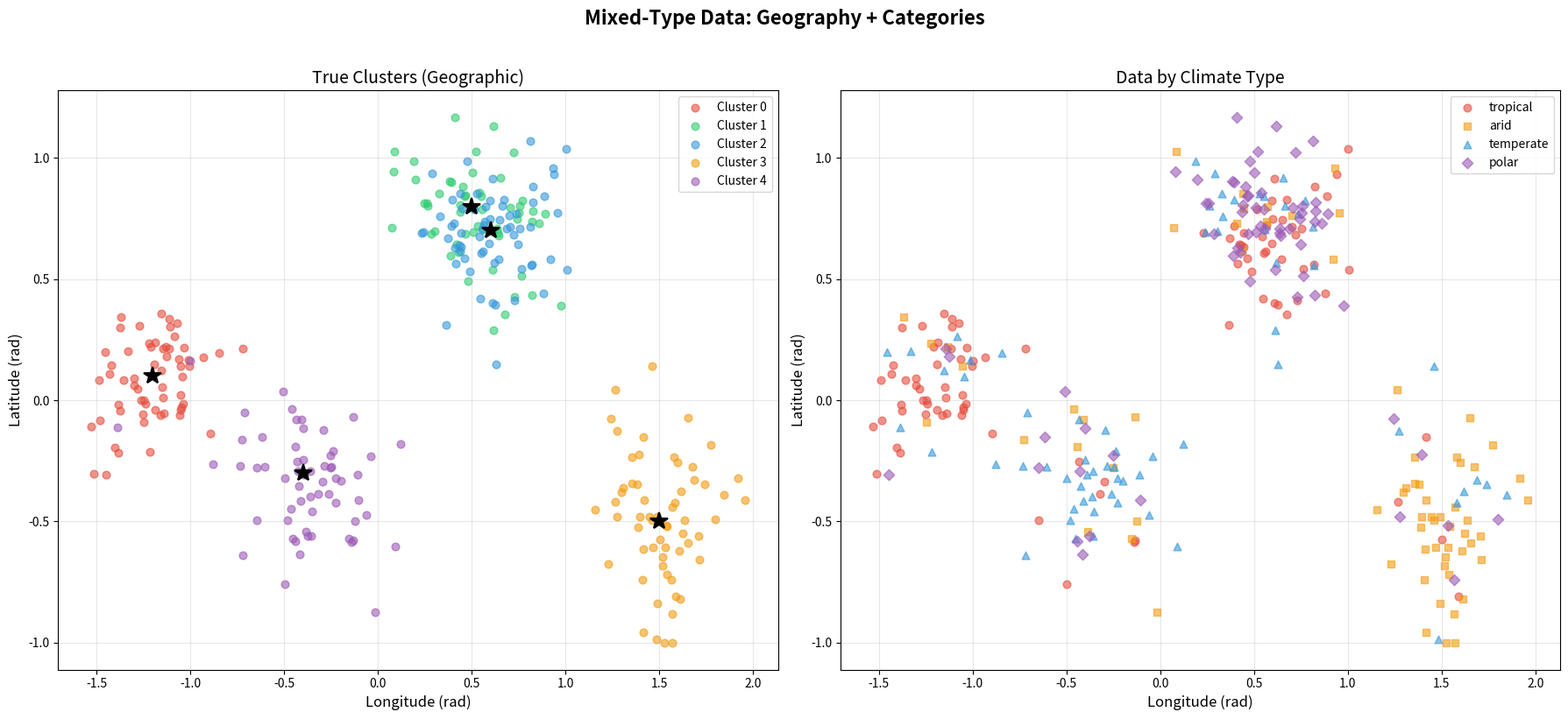
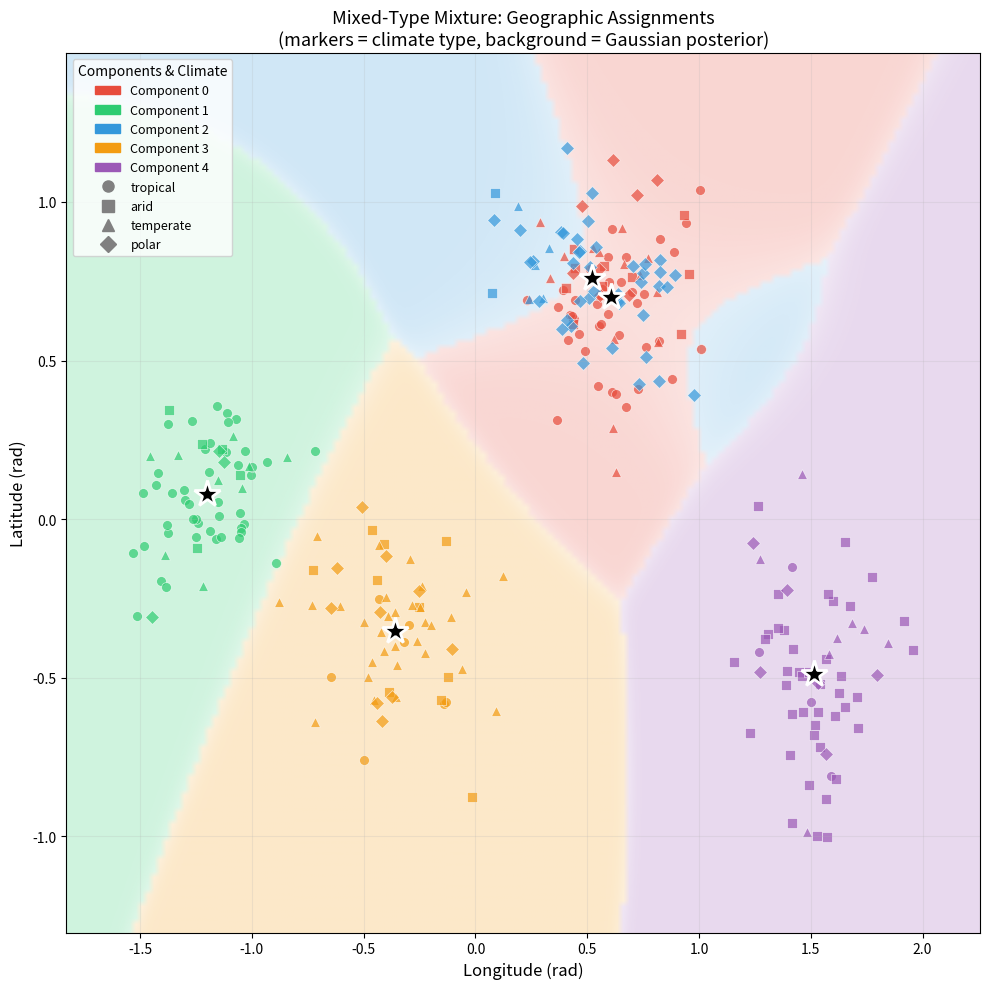
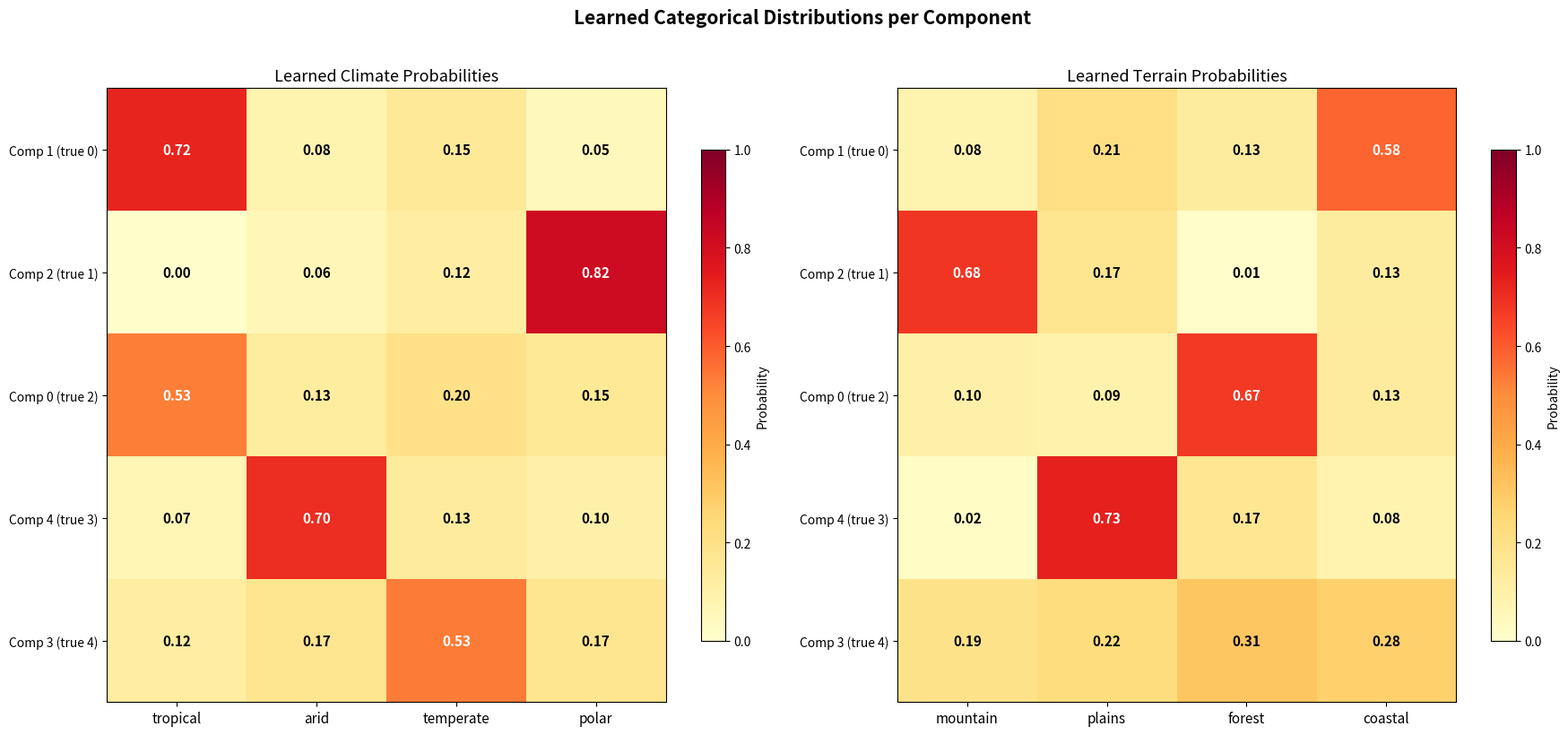
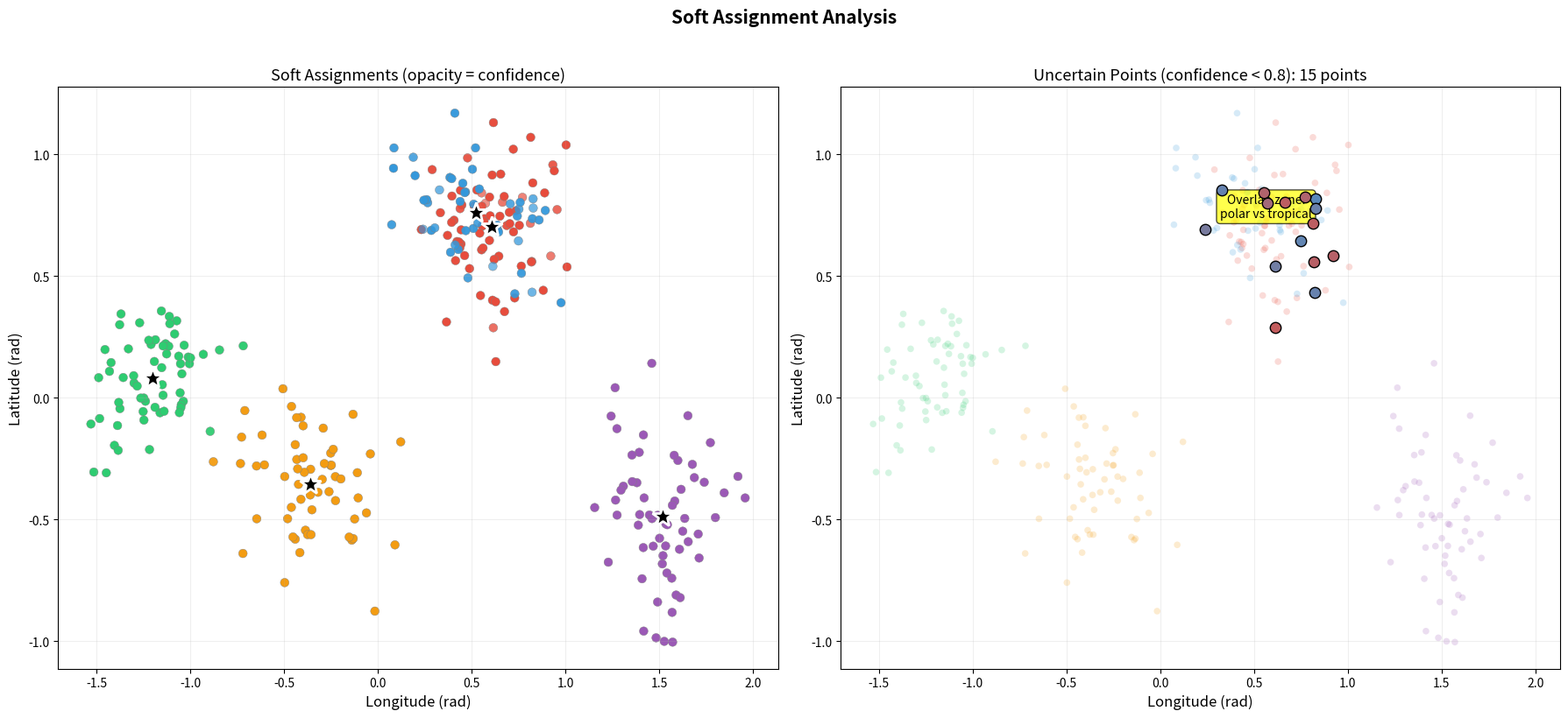
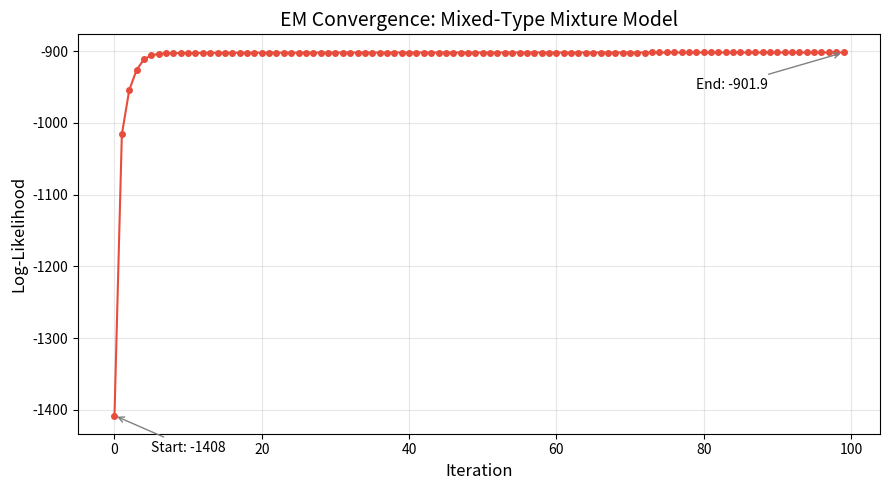
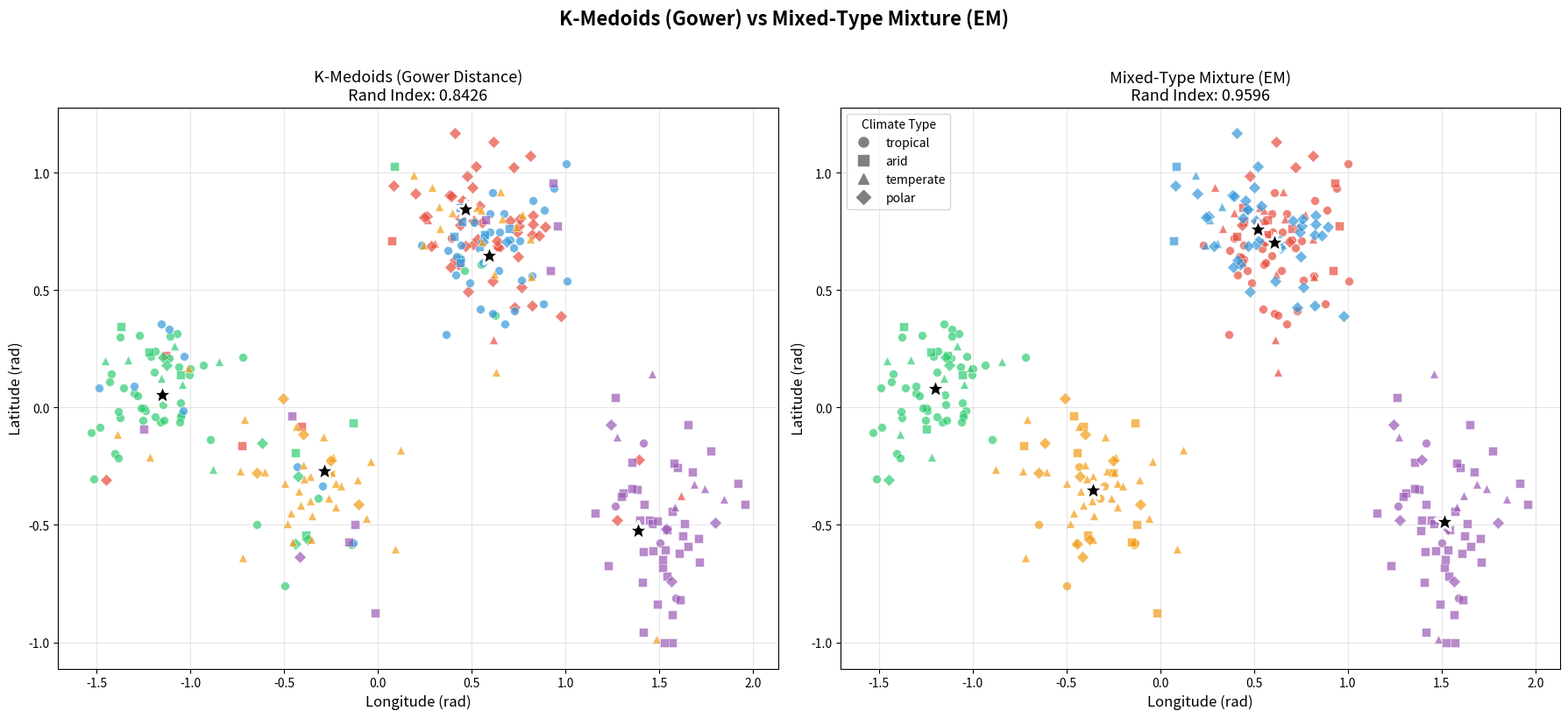
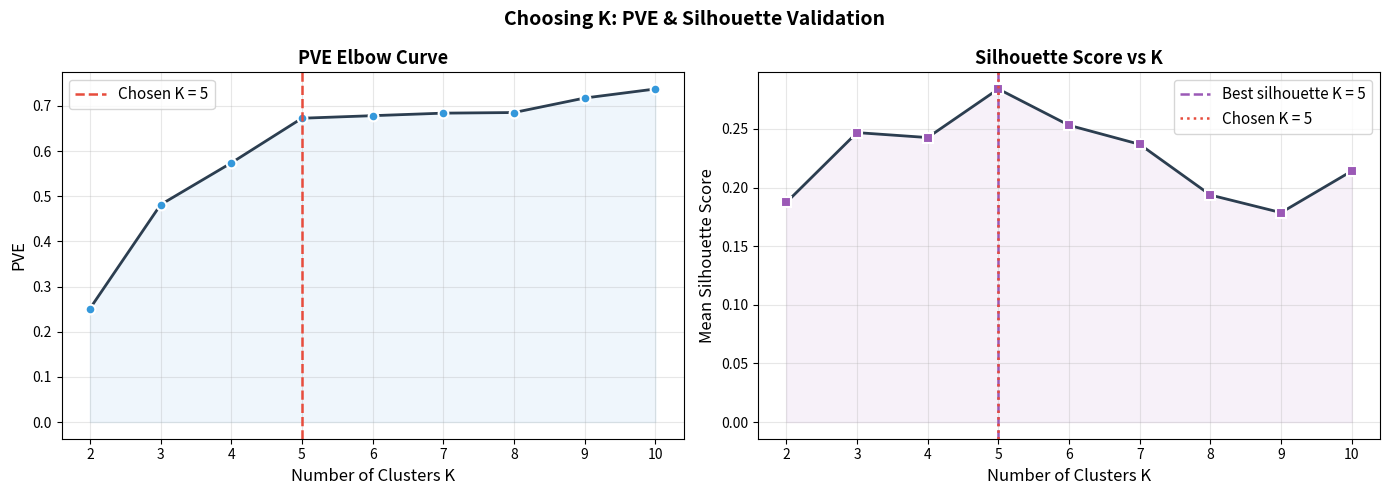

The script that saved these images, in order:
import numpy as np
import matplotlib.pyplot as plt
import matplotlib.colors as mcolors
import matplotlib.patches as mpatches
from matplotlib.lines import Line2D

np.random.seed(42)

# Color palette (consistent across series)
COLORS = ['#e74c3c', '#2ecc71', '#3498db', '#f39c12', '#9b59b6']

# Category definitions
CLIMATES = ['tropical', 'arid', 'temperate', 'polar']
TERRAINS = ['mountain', 'plains', 'forest', 'coastal']
N_CLIMATES = len(CLIMATES)
N_TERRAINS = len(TERRAINS)

# Marker styles for climate types
CLIMATE_MARKERS = ['o', 's', '^', 'D']  # circle, square, triangle, diamond

print("Setup complete!")
print(f"Climate categories: {CLIMATES}")
print(f"Terrain categories: {TERRAINS}")

def generate_mixed_data(seed=42):
    """
    Generate mixed-type data: continuous (lat, lon) + categorical (climate, terrain).
    Returns continuous features, categorical codes, true labels, and true parameters.
    """
    rng = np.random.default_rng(seed)
    
    # Cluster configurations
    # Each cluster: geographic center, spread, dominant climate probs, dominant terrain probs, n_points
    clusters = [
        {  # Cluster 0: Tropical coastal region (equatorial)
            'center': np.array([0.1, -1.2]),
            'cov': np.array([[0.04, 0.005], [0.005, 0.05]]),
            'climate_probs': [0.75, 0.10, 0.10, 0.05],  # mostly tropical
            'terrain_probs': [0.10, 0.10, 0.15, 0.65],   # mostly coastal
            'n': 60
        },
        {  # Cluster 1: Polar mountain region — CLOSE to cluster 2 geographically!
            'center': np.array([0.8, 0.5]),
            'cov': np.array([[0.03, -0.005], [-0.005, 0.04]]),
            'climate_probs': [0.05, 0.05, 0.15, 0.75],  # mostly polar
            'terrain_probs': [0.70, 0.10, 0.10, 0.10],   # mostly mountain
            'n': 55
        },
        {  # Cluster 2: Tropical forest region — CLOSE to cluster 1 geographically!
            'center': np.array([0.7, 0.6]),
            'cov': np.array([[0.03, 0.008], [0.008, 0.035]]),
            'climate_probs': [0.70, 0.10, 0.15, 0.05],  # mostly tropical
            'terrain_probs': [0.05, 0.10, 0.70, 0.15],   # mostly forest
            'n': 65
        },
        {  # Cluster 3: Arid plains region
            'center': np.array([-0.5, 1.5]),
            'cov': np.array([[0.06, 0.01], [0.01, 0.04]]),
            'climate_probs': [0.10, 0.70, 0.15, 0.05],  # mostly arid
            'terrain_probs': [0.05, 0.70, 0.15, 0.10],   # mostly plains
            'n': 60
        },
        {  # Cluster 4: Temperate mixed region
            'center': np.array([-0.3, -0.4]),
            'cov': np.array([[0.05, -0.01], [-0.01, 0.06]]),
            'climate_probs': [0.10, 0.10, 0.65, 0.15],  # mostly temperate
            'terrain_probs': [0.20, 0.20, 0.35, 0.25],   # mixed terrain
            'n': 60
        }
    ]
    
    all_continuous = []
    all_climate = []
    all_terrain = []
    all_labels = []
    
    true_params = []
    
    for i, cfg in enumerate(clusters):
        n = cfg['n']
        # Generate continuous features (lat, lon in radians)
        pts = rng.multivariate_normal(cfg['center'], cfg['cov'], size=n)
        all_continuous.append(pts)
        
        # Generate categorical features from multinomial
        climate_codes = rng.choice(N_CLIMATES, size=n, p=cfg['climate_probs'])
        terrain_codes = rng.choice(N_TERRAINS, size=n, p=cfg['terrain_probs'])
        all_climate.append(climate_codes)
        all_terrain.append(terrain_codes)
        
        all_labels.append(np.full(n, i))
        true_params.append(cfg)
    
    X_cont = np.vstack(all_continuous)
    climate = np.concatenate(all_climate)
    terrain = np.concatenate(all_terrain)
    labels = np.concatenate(all_labels).astype(int)
    
    # Shuffle
    perm = rng.permutation(len(X_cont))
    X_cont = X_cont[perm]
    climate = climate[perm]
    terrain = terrain[perm]
    labels = labels[perm]
    
    return X_cont, climate, terrain, labels, true_params


X_cont, climate, terrain, true_labels, true_params = generate_mixed_data()
N = len(X_cont)
K = 5

print(f"Generated {N} points in {K} clusters")
print(f"Cluster sizes: {[np.sum(true_labels == i) for i in range(K)]}")
print(f"Lat range: [{X_cont[:,0].min():.3f}, {X_cont[:,0].max():.3f}] rad")
print(f"Lon range: [{X_cont[:,1].min():.3f}, {X_cont[:,1].max():.3f}] rad")
print(f"\nClimate distribution: {dict(zip(CLIMATES, [np.sum(climate==i) for i in range(N_CLIMATES)]))}")
print(f"Terrain distribution: {dict(zip(TERRAINS, [np.sum(terrain==i) for i in range(N_TERRAINS)]))}")

# Note: Clusters 1 and 2 are geographically overlapping!
print(f"\n--- Key overlap ---")
print(f"Cluster 1 center: {true_params[1]['center']} (polar/mountain)")
print(f"Cluster 2 center: {true_params[2]['center']} (tropical/forest)")
print(f"Distance between centers: {np.linalg.norm(true_params[1]['center'] - true_params[2]['center']):.3f} rad")

# Visualize the true data
fig, axes = plt.subplots(1, 2, figsize=(18, 8))

# Left: colored by true cluster
ax = axes[0]
for k in range(K):
    mask = true_labels == k
    ax.scatter(X_cont[mask, 1], X_cont[mask, 0], c=COLORS[k], 
               alpha=0.6, s=40, label=f'Cluster {k}')
    ax.plot(true_params[k]['center'][1], true_params[k]['center'][0], 
            'k*', markersize=15, markeredgewidth=1.5)
ax.set_xlabel('Longitude (rad)', fontsize=12)
ax.set_ylabel('Latitude (rad)', fontsize=12)
ax.set_title('True Clusters (Geographic)', fontsize=14)
ax.legend(fontsize=10)
ax.grid(True, alpha=0.3)

# Right: colored by climate, shaped by terrain
ax = axes[1]
climate_colors = ['#e74c3c', '#f39c12', '#3498db', '#9b59b6']
for c_idx in range(N_CLIMATES):
    mask = climate == c_idx
    ax.scatter(X_cont[mask, 1], X_cont[mask, 0], c=climate_colors[c_idx],
               marker=CLIMATE_MARKERS[c_idx], alpha=0.6, s=40,
               label=CLIMATES[c_idx])
ax.set_xlabel('Longitude (rad)', fontsize=12)
ax.set_ylabel('Latitude (rad)', fontsize=12)
ax.set_title('Data by Climate Type', fontsize=14)
ax.legend(fontsize=10)
ax.grid(True, alpha=0.3)

plt.suptitle('Mixed-Type Data: Geography + Categories', fontsize=16, fontweight='bold', y=1.02)
plt.tight_layout()
plt.show()

print("\nNotice: the overlapping region (lon~0.5, lat~0.8) contains BOTH polar/mountain")
print("and tropical/forest stations. Geography alone can't separate them!")

def log_gaussian_pdf(X, mu, cov, reg=1e-6):
    """
    Compute log N(x | mu, cov) for each row of X using Cholesky decomposition.
    
    Parameters:
        X: (N, D) data points
        mu: (D,) mean
        cov: (D, D) covariance matrix
        reg: regularization added to diagonal
    
    Returns:
        log_probs: (N,) log-densities
    """
    D = X.shape[1]
    # Regularize
    cov_reg = cov + reg * np.eye(D)
    
    # Cholesky: cov = L @ L.T
    L = np.linalg.cholesky(cov_reg)
    
    # Solve L @ z = (X - mu).T => z = L^{-1} (X - mu).T
    diff = X - mu  # (N, D)
    z = np.linalg.solve(L, diff.T)  # (D, N)
    
    # Mahalanobis: ||z||^2 for each point
    mahal = np.sum(z**2, axis=0)  # (N,)
    
    # Log determinant: 2 * sum(log(diag(L)))
    log_det = 2.0 * np.sum(np.log(np.diag(L)))
    
    # Log probability
    log_probs = -0.5 * (D * np.log(2 * np.pi) + log_det + mahal)
    
    return log_probs


# Quick test
test_X = np.array([[0.0, 0.0], [1.0, 1.0]])
test_mu = np.array([0.0, 0.0])
test_cov = np.eye(2)
print("Log-Gaussian PDF test:")
print(f"  log N([0,0] | [0,0], I) = {log_gaussian_pdf(test_X[:1], test_mu, test_cov)[0]:.4f}")
print(f"  Expected: {-0.5 * 2 * np.log(2*np.pi):.4f}")
print("  Match!") if np.isclose(log_gaussian_pdf(test_X[:1], test_mu, test_cov)[0], 
                                 -0.5 * 2 * np.log(2*np.pi)) else print("  Mismatch!")

def mixed_em(X_cont, cat_features, n_categories, K=5, max_iter=100, tol=1e-6, 
             alpha=0.01, reg=1e-6, seed=123):
    """
    EM algorithm for a mixture of Gaussians (continuous) + Multinomials (categorical).
    
    Parameters:
        X_cont: (N, D) continuous features
        cat_features: list of F arrays, each (N,) with integer codes
        n_categories: list of F ints, number of categories per feature
        K: number of mixture components
        max_iter: maximum EM iterations
        tol: convergence tolerance on log-likelihood
        alpha: Laplace smoothing for categorical probabilities
        reg: covariance regularization
        seed: random seed for initialization
    
    Returns:
        Dictionary with learned parameters and diagnostics.
    """
    rng = np.random.default_rng(seed)
    N, D = X_cont.shape
    F = len(cat_features)  # number of categorical features
    
    # --- Initialization ---
    # Random initialization: pick K random data points as initial means
    init_idx = rng.choice(N, size=K, replace=False)
    
    # Gaussian params
    means = X_cont[init_idx].copy()  # (K, D)
    covs = np.array([np.cov(X_cont.T) * 0.5 for _ in range(K)])  # (K, D, D)
    
    # Categorical params: initialize from data + noise
    cat_probs = []  # list of F arrays, each (K, V_f)
    for f in range(F):
        V_f = n_categories[f]
        # Start with uniform + small random perturbation
        phi_f = np.ones((K, V_f)) / V_f + rng.uniform(0, 0.1, size=(K, V_f))
        phi_f /= phi_f.sum(axis=1, keepdims=True)  # normalize rows
        cat_probs.append(phi_f)
    
    # Mixing weights
    pi = np.ones(K) / K
    
    log_likelihoods = []
    
    print(f"Starting EM with K={K}, N={N}, D={D}, F={F} categorical features")
    print(f"Categories per feature: {n_categories}")
    print(f"Laplace smoothing alpha={alpha}, covariance reg={reg}")
    print("-" * 60)
    
    for iteration in range(max_iter):
        # ===================== E-STEP =====================
        # Compute log responsibilities: log r_nk (unnormalized)
        log_resp = np.zeros((N, K))
        
        for k in range(K):
            # Gaussian log-likelihood
            log_gauss = log_gaussian_pdf(X_cont, means[k], covs[k], reg=reg)  # (N,)
            
            # Categorical log-likelihood
            log_cat = np.zeros(N)
            for f in range(F):
                # phi_{k,f,c_{nf}} for each point
                log_cat += np.log(cat_probs[f][k, cat_features[f]] + 1e-300)
            
            log_resp[:, k] = np.log(pi[k] + 1e-300) + log_gauss + log_cat
        
        # Log-sum-exp for normalization and log-likelihood
        log_resp_max = np.max(log_resp, axis=1, keepdims=True)  # (N, 1)
        log_sum = log_resp_max.squeeze() + np.log(
            np.sum(np.exp(log_resp - log_resp_max), axis=1)
        )  # (N,)
        
        # Log-likelihood
        ll = np.sum(log_sum)
        log_likelihoods.append(ll)
        
        # Normalize responsibilities
        resp = np.exp(log_resp - log_sum[:, np.newaxis])  # (N, K)
        
        # Check convergence
        if iteration > 0:
            delta = ll - log_likelihoods[-2]
            if iteration % 10 == 0 or iteration < 5:
                print(f"  Iter {iteration:3d}: log-likelihood = {ll:12.2f}  (delta = {delta:+.6f})")
            if abs(delta) < tol:
                print(f"  Converged at iteration {iteration} (delta = {delta:.2e})")
                break
        else:
            print(f"  Iter {iteration:3d}: log-likelihood = {ll:12.2f}")
        
        # ===================== M-STEP =====================
        # Effective counts
        N_k = resp.sum(axis=0)  # (K,)
        
        # Mixing weights
        pi = N_k / N
        
        for k in range(K):
            r_k = resp[:, k]  # (N,)
            
            # --- Update Gaussian parameters ---
            # Mean
            means[k] = np.sum(r_k[:, np.newaxis] * X_cont, axis=0) / N_k[k]
            
            # Covariance
            diff = X_cont - means[k]  # (N, D)
            covs[k] = (diff.T @ (diff * r_k[:, np.newaxis])) / N_k[k]
            # Add regularization
            covs[k] += reg * np.eye(D)
            
            # --- Update categorical parameters ---
            for f_idx in range(F):
                V_f = n_categories[f_idx]
                for v in range(V_f):
                    mask_v = (cat_features[f_idx] == v)  # (N,) bool
                    cat_probs[f_idx][k, v] = (np.sum(r_k[mask_v]) + alpha) / (N_k[k] + alpha * V_f)
    
    # Final assignments
    assignments = np.argmax(resp, axis=1)
    
    print("-" * 60)
    print(f"Final log-likelihood: {log_likelihoods[-1]:.2f}")
    print(f"Cluster sizes: {[np.sum(assignments == k) for k in range(K)]}")
    print(f"Mixing weights: {np.round(pi, 3)}")
    
    return {
        'means': means,
        'covs': covs,
        'cat_probs': cat_probs,
        'pi': pi,
        'resp': resp,
        'assignments': assignments,
        'log_likelihoods': log_likelihoods
    }


# Run EM
cat_features_list = [climate, terrain]
n_cat_list = [N_CLIMATES, N_TERRAINS]

result = mixed_em(X_cont, cat_features_list, n_cat_list, K=5, max_iter=100, seed=123)

fig, ax = plt.subplots(1, 1, figsize=(10, 10))

resp = result['resp']
assignments = result['assignments']
means = result['means']

# Background shading: posterior probability on a grid
x_range = X_cont[:, 1].min() - 0.3, X_cont[:, 1].max() + 0.3
y_range = X_cont[:, 0].min() - 0.3, X_cont[:, 0].max() + 0.3
gx = np.linspace(x_range[0], x_range[1], 150)
gy = np.linspace(y_range[0], y_range[1], 150)
GX, GY = np.meshgrid(gx, gy)
grid_pts = np.column_stack([GY.ravel(), GX.ravel()])  # (lat, lon)

# Compute Gaussian-only posterior on grid (no categorical info for grid)
log_resp_grid = np.zeros((len(grid_pts), K))
for k in range(K):
    log_resp_grid[:, k] = np.log(result['pi'][k] + 1e-300) + \
                           log_gaussian_pdf(grid_pts, means[k], result['covs'][k])
log_max_g = np.max(log_resp_grid, axis=1, keepdims=True)
resp_grid = np.exp(log_resp_grid - log_max_g)
resp_grid /= resp_grid.sum(axis=1, keepdims=True)
grid_assignments = np.argmax(resp_grid, axis=1)

# Color the background
rgba_grid = np.zeros((len(grid_pts), 4))
for k in range(K):
    c = mcolors.to_rgba(COLORS[k])
    mask = grid_assignments == k
    confidence = resp_grid[mask, k]
    for ch in range(3):
        rgba_grid[mask, ch] = c[ch]
    rgba_grid[mask, 3] = 0.08 + 0.15 * confidence

rgba_img = rgba_grid.reshape(150, 150, 4)
ax.imshow(rgba_img, extent=[x_range[0], x_range[1], y_range[0], y_range[1]],
          origin='lower', aspect='auto', interpolation='bilinear')

# Scatter points with climate-based markers
for k in range(K):
    mask_k = assignments == k
    for c_idx in range(N_CLIMATES):
        mask_both = mask_k & (climate == c_idx)
        if np.sum(mask_both) > 0:
            ax.scatter(X_cont[mask_both, 1], X_cont[mask_both, 0],
                       c=COLORS[k], marker=CLIMATE_MARKERS[c_idx],
                       s=50, alpha=0.7, edgecolors='white', linewidths=0.5)

# Learned means as black stars
for k in range(K):
    ax.plot(means[k, 1], means[k, 0], 'k*', markersize=20, markeredgewidth=2,
            markeredgecolor='white', zorder=10)

# Legend for clusters
cluster_handles = [mpatches.Patch(color=COLORS[k], label=f'Component {k}') for k in range(K)]
# Legend for markers (climate)
marker_handles = [Line2D([0], [0], marker=CLIMATE_MARKERS[c], color='gray', linestyle='None',
                          markersize=8, label=CLIMATES[c]) for c in range(N_CLIMATES)]
ax.legend(handles=cluster_handles + marker_handles, loc='upper left', fontsize=9,
          title='Components & Climate', title_fontsize=10)

ax.set_xlabel('Longitude (rad)', fontsize=12)
ax.set_ylabel('Latitude (rad)', fontsize=12)
ax.set_title('Mixed-Type Mixture: Geographic Assignments\n(markers = climate type, background = Gaussian posterior)',
             fontsize=13)
ax.grid(True, alpha=0.2)
plt.tight_layout()
plt.show()

print("Stars = learned component means. Marker shapes indicate climate type.")
print("Notice how geographically overlapping clusters are separated by their categorical profiles!")

fig, axes = plt.subplots(1, 2, figsize=(18, 8))

cat_names = ['Climate', 'Terrain']
cat_labels = [CLIMATES, TERRAINS]
cat_probs = result['cat_probs']

# Match learned components to true clusters for comparison
# (find best permutation by Rand Index - approximate via assignment overlap)
from itertools import permutations

def find_best_permutation(true_labels, pred_labels, K):
    """Find the permutation of pred labels that best matches true labels."""
    best_perm = None
    best_match = -1
    for perm in permutations(range(K)):
        remapped = np.zeros_like(pred_labels)
        for k in range(K):
            remapped[pred_labels == k] = perm[k]
        match = np.sum(remapped == true_labels)
        if match > best_match:
            best_match = match
            best_perm = perm
    return best_perm, best_match / len(true_labels)

perm, accuracy = find_best_permutation(true_labels, assignments, K)
print(f"Best label permutation: {perm} (accuracy: {accuracy:.1%})")

for f_idx, ax in enumerate(axes):
    learned = cat_probs[f_idx]  # (K, V_f)
    
    # Reorder rows by best permutation for comparison
    display_order = list(perm)
    
    im = ax.imshow(learned[list(np.argsort(perm))], cmap='YlOrRd', vmin=0, vmax=1, aspect='auto')
    
    # Annotate cells
    sorted_indices = list(np.argsort(perm))
    for i, ki in enumerate(sorted_indices):
        for j in range(learned.shape[1]):
            val = learned[ki, j]
            color = 'white' if val > 0.5 else 'black'
            ax.text(j, i, f'{val:.2f}', ha='center', va='center', fontsize=11,
                    fontweight='bold', color=color)
    
    ax.set_xticks(range(len(cat_labels[f_idx])))
    ax.set_xticklabels(cat_labels[f_idx], fontsize=11)
    ax.set_yticks(range(K))
    ax.set_yticklabels([f'Comp {ki} (true {i})' for i, ki in enumerate(sorted_indices)], fontsize=10)
    ax.set_title(f'Learned {cat_names[f_idx]} Probabilities', fontsize=13)
    plt.colorbar(im, ax=ax, shrink=0.8, label='Probability')

plt.suptitle('Learned Categorical Distributions per Component', fontsize=15, fontweight='bold', y=1.02)
plt.tight_layout()
plt.show()

# Print true vs learned comparison
print("\n--- True vs Learned Category Profiles ---")
sorted_indices = list(np.argsort(perm))
for true_k in range(K):
    learned_k = sorted_indices[true_k]
    print(f"\nTrue cluster {true_k} <-> Learned component {learned_k}:")
    print(f"  Climate (true):   {np.round(true_params[true_k]['climate_probs'], 2)}")
    print(f"  Climate (learned):{np.round(cat_probs[0][learned_k], 2)}")
    print(f"  Terrain (true):   {np.round(true_params[true_k]['terrain_probs'], 2)}")
    print(f"  Terrain (learned):{np.round(cat_probs[1][learned_k], 2)}")

fig, axes = plt.subplots(1, 2, figsize=(18, 8))

# Left: opacity = confidence (max responsibility)
ax = axes[0]
confidence = np.max(resp, axis=1)  # (N,)

for k in range(K):
    mask_k = assignments == k
    colors_k = np.array([mcolors.to_rgba(COLORS[k])] * np.sum(mask_k))
    colors_k[:, 3] = confidence[mask_k]  # alpha = confidence
    ax.scatter(X_cont[mask_k, 1], X_cont[mask_k, 0], c=colors_k,
               s=50, edgecolors='gray', linewidths=0.3)

# Learned means
for k in range(K):
    ax.plot(means[k, 1], means[k, 0], 'k*', markersize=18, markeredgewidth=2,
            markeredgecolor='white', zorder=10)

ax.set_xlabel('Longitude (rad)', fontsize=12)
ax.set_ylabel('Latitude (rad)', fontsize=12)
ax.set_title('Soft Assignments (opacity = confidence)', fontsize=13)
ax.grid(True, alpha=0.2)

# Right: highlight uncertain points (boundary region between clusters 1 & 2)
ax = axes[1]
uncertain_mask = confidence < 0.8
certain_mask = ~uncertain_mask

# Plot certain points faintly
for k in range(K):
    mask_k = (assignments == k) & certain_mask
    if np.sum(mask_k) > 0:
        ax.scatter(X_cont[mask_k, 1], X_cont[mask_k, 0], c=COLORS[k],
                   s=30, alpha=0.2, edgecolors='none')

# Plot uncertain points prominently with pie-chart-like coloring
for i in np.where(uncertain_mask)[0]:
    # Color = blend of top-2 component colors weighted by responsibility
    top2 = np.argsort(resp[i])[-2:]
    w1, w2 = resp[i, top2[1]], resp[i, top2[0]]
    c1 = np.array(mcolors.to_rgb(COLORS[top2[1]]))
    c2 = np.array(mcolors.to_rgb(COLORS[top2[0]]))
    blended = w1 * c1 + w2 * c2
    ax.scatter(X_cont[i, 1], X_cont[i, 0], c=[blended], s=80,
               edgecolors='black', linewidths=1.0, zorder=5)

# Mark the overlap zone
c1_center = means[np.argsort(perm)[1]]
c2_center = means[np.argsort(perm)[2]]
mid = 0.5 * (c1_center + c2_center)
ax.annotate('Overlap zone:\npolar vs tropical', xy=(mid[1], mid[0]),
            fontsize=10, ha='center', va='bottom',
            bbox=dict(boxstyle='round,pad=0.3', facecolor='yellow', alpha=0.7))

ax.set_xlabel('Longitude (rad)', fontsize=12)
ax.set_ylabel('Latitude (rad)', fontsize=12)
ax.set_title(f'Uncertain Points (confidence < 0.8): {np.sum(uncertain_mask)} points', fontsize=13)
ax.grid(True, alpha=0.2)

plt.suptitle('Soft Assignment Analysis', fontsize=15, fontweight='bold', y=1.02)
plt.tight_layout()
plt.show()

print(f"Mean confidence: {confidence.mean():.3f}")
print(f"Points with confidence > 0.9: {np.sum(confidence > 0.9)} ({np.sum(confidence > 0.9)/N:.1%})")
print(f"Points with confidence < 0.8: {np.sum(confidence < 0.8)} ({np.sum(confidence < 0.8)/N:.1%})")

fig, ax = plt.subplots(1, 1, figsize=(9, 5))

ll = result['log_likelihoods']
ax.plot(range(len(ll)), ll, 'o-', color='#e74c3c', markersize=4, linewidth=1.5)
ax.set_xlabel('Iteration', fontsize=12)
ax.set_ylabel('Log-Likelihood', fontsize=12)
ax.set_title('EM Convergence: Mixed-Type Mixture Model', fontsize=14)
ax.grid(True, alpha=0.3)

# Annotate start and end
ax.annotate(f'Start: {ll[0]:.0f}', xy=(0, ll[0]), xytext=(5, ll[0] - (ll[-1]-ll[0])*0.1),
            fontsize=10, arrowprops=dict(arrowstyle='->', color='gray'))
ax.annotate(f'End: {ll[-1]:.1f}', xy=(len(ll)-1, ll[-1]),
            xytext=(len(ll)-1 - len(ll)*0.2, ll[-1] - (ll[-1]-ll[0])*0.1),
            fontsize=10, arrowprops=dict(arrowstyle='->', color='gray'))

plt.tight_layout()
plt.show()

print(f"Converged in {len(ll)} iterations")
print(f"Log-likelihood improved from {ll[0]:.1f} to {ll[-1]:.1f}")

def haversine_distance(lat1, lon1, lat2, lon2):
    """Haversine distance on unit sphere (inputs in radians)."""
    dlat = lat2 - lat1
    dlon = lon2 - lon1
    a = np.sin(dlat / 2)**2 + np.cos(lat1) * np.cos(lat2) * np.sin(dlon / 2)**2
    return 2 * np.arcsin(np.sqrt(np.clip(a, 0, 1)))


def gower_distance_matrix(lats, lons, climate, terrain, w_geo=1.0, w_climate=1.0, w_terrain=1.0):
    """
    Compute pairwise Gower distance matrix.
    
    Geographic: haversine / pi (normalized to [0,1])
    Climate: simple matching (0 same, 1 different)
    Terrain: simple matching (0 same, 1 different)
    Gower = weighted average
    """
    N = len(lats)
    D = np.zeros((N, N))
    w_total = w_geo + w_climate + w_terrain
    
    for i in range(N):
        for j in range(i + 1, N):
            # Geographic distance (normalized)
            d_geo = haversine_distance(lats[i], lons[i], lats[j], lons[j]) / np.pi
            
            # Categorical distances (simple matching)
            d_climate = 0.0 if climate[i] == climate[j] else 1.0
            d_terrain = 0.0 if terrain[i] == terrain[j] else 1.0
            
            # Weighted average
            D[i, j] = (w_geo * d_geo + w_climate * d_climate + w_terrain * d_terrain) / w_total
            D[j, i] = D[i, j]
    
    return D


def kmedoids_pam(D, k=5, max_iter=100, seed=123):
    """
    K-Medoids using simplified PAM algorithm.
    
    Parameters:
        D: (N, N) precomputed distance matrix
        k: number of clusters
        max_iter: maximum iterations
        seed: random seed
    
    Returns:
        medoids: indices of medoid points
        labels: cluster assignments
        costs: list of total costs per iteration
    """
    rng = np.random.default_rng(seed)
    N = D.shape[0]
    
    # Initialize: pick k random medoids
    medoids = rng.choice(N, size=k, replace=False)
    
    costs = []
    
    for iteration in range(max_iter):
        # Assign each point to nearest medoid
        dists_to_medoids = D[:, medoids]  # (N, k)
        labels = np.argmin(dists_to_medoids, axis=1)
        
        # Total cost
        cost = sum(D[i, medoids[labels[i]]] for i in range(N))
        costs.append(cost)
        
        # Try swaps: for each medoid, try replacing with each non-medoid
        improved = False
        for m_idx in range(k):
            non_medoids = [i for i in range(N) if i not in medoids]
            # Try a random subset of swaps (simplified PAM)
            candidates = rng.choice(non_medoids, size=min(30, len(non_medoids)), replace=False)
            for candidate in candidates:
                new_medoids = medoids.copy()
                new_medoids[m_idx] = candidate
                
                # Compute new cost
                new_dists = D[:, new_medoids]
                new_labels = np.argmin(new_dists, axis=1)
                new_cost = sum(D[i, new_medoids[new_labels[i]]] for i in range(N))
                
                if new_cost < cost:
                    medoids = new_medoids
                    labels = new_labels
                    cost = new_cost
                    improved = True
        
        if not improved:
            break
    
    return medoids, labels, costs


# Compute Gower distance matrix
print("Computing Gower distance matrix...")
D_gower = gower_distance_matrix(X_cont[:, 0], X_cont[:, 1], climate, terrain)
print(f"Distance matrix shape: {D_gower.shape}")
print(f"Distance range: [{D_gower[D_gower > 0].min():.4f}, {D_gower.max():.4f}]")

# Run K-Medoids
print("\nRunning K-Medoids (PAM)...")
medoids, kmed_labels, kmed_costs = kmedoids_pam(D_gower, k=5, max_iter=50, seed=123)
print(f"K-Medoids converged after {len(kmed_costs)} iterations")
print(f"Final cost: {kmed_costs[-1]:.4f}")
print(f"Cluster sizes: {[np.sum(kmed_labels == k) for k in range(K)]}")

# Compute Rand Index for comparison
def rand_index(labels_true, labels_pred):
    """
    Compute the Rand Index between two clusterings.
    RI = (number of agreeing pairs) / (total pairs)
    """
    N = len(labels_true)
    a = 0  # pairs in same cluster in both
    b = 0  # pairs in different clusters in both
    total = 0
    
    for i in range(N):
        for j in range(i + 1, N):
            same_true = labels_true[i] == labels_true[j]
            same_pred = labels_pred[i] == labels_pred[j]
            if same_true and same_pred:
                a += 1
            elif not same_true and not same_pred:
                b += 1
            total += 1
    
    return (a + b) / total


ri_mixture = rand_index(true_labels, assignments)
ri_kmedoids = rand_index(true_labels, kmed_labels)

print(f"Rand Index (Mixed-Type Mixture): {ri_mixture:.4f}")
print(f"Rand Index (K-Medoids + Gower):  {ri_kmedoids:.4f}")

# Side-by-side comparison
fig, axes = plt.subplots(1, 2, figsize=(18, 8))

# Left: K-Medoids (Gower)
ax = axes[0]
for k in range(K):
    mask = kmed_labels == k
    for c_idx in range(N_CLIMATES):
        mask_both = mask & (climate == c_idx)
        if np.sum(mask_both) > 0:
            ax.scatter(X_cont[mask_both, 1], X_cont[mask_both, 0],
                       c=COLORS[k], marker=CLIMATE_MARKERS[c_idx],
                       s=50, alpha=0.7, edgecolors='white', linewidths=0.5)

# Mark medoids
for k in range(K):
    m = medoids[k]
    ax.plot(X_cont[m, 1], X_cont[m, 0], 'k*', markersize=18,
            markeredgewidth=2, markeredgecolor='white', zorder=10)

ax.set_xlabel('Longitude (rad)', fontsize=12)
ax.set_ylabel('Latitude (rad)', fontsize=12)
ax.set_title(f'K-Medoids (Gower Distance)\nRand Index: {ri_kmedoids:.4f}', fontsize=13)
ax.grid(True, alpha=0.3)

# Right: Mixed-Type Mixture
ax = axes[1]
for k in range(K):
    mask = assignments == k
    for c_idx in range(N_CLIMATES):
        mask_both = mask & (climate == c_idx)
        if np.sum(mask_both) > 0:
            ax.scatter(X_cont[mask_both, 1], X_cont[mask_both, 0],
                       c=COLORS[k], marker=CLIMATE_MARKERS[c_idx],
                       s=50, alpha=0.7, edgecolors='white', linewidths=0.5)

# Learned means
for k in range(K):
    ax.plot(means[k, 1], means[k, 0], 'k*', markersize=18,
            markeredgewidth=2, markeredgecolor='white', zorder=10)

ax.set_xlabel('Longitude (rad)', fontsize=12)
ax.set_ylabel('Latitude (rad)', fontsize=12)
ax.set_title(f'Mixed-Type Mixture (EM)\nRand Index: {ri_mixture:.4f}', fontsize=13)
ax.grid(True, alpha=0.3)

# Shared legend
marker_handles = [Line2D([0], [0], marker=CLIMATE_MARKERS[c], color='gray', linestyle='None',
                          markersize=8, label=CLIMATES[c]) for c in range(N_CLIMATES)]
axes[1].legend(handles=marker_handles, loc='upper left', fontsize=10, title='Climate Type')

plt.suptitle('K-Medoids (Gower) vs Mixed-Type Mixture (EM)', fontsize=16, fontweight='bold', y=1.02)
plt.tight_layout()
plt.show()

print("\nKey observation: In the overlapping region (lon~0.5, lat~0.75),")
print("the mixture model separates polar/mountain from tropical/forest stations")
print("by leveraging the categorical distributions, not just geographic proximity.")

def silhouette_from_matrix(D, labels):
    """
    Mean silhouette score from a precomputed N×N distance matrix.
    s(i) = (b(i) - a(i)) / max(a(i), b(i))
    """
    n = len(labels)
    unique_clusters = np.unique(labels)
    if len(unique_clusters) <= 1:
        return 0.0
    scores = np.zeros(n)
    for i in range(n):
        ci = labels[i]
        same_mask = (labels == ci).copy()
        same_mask[i] = False
        a_i = float(np.mean(D[i, same_mask])) if np.any(same_mask) else 0.0
        b_i = np.inf
        for cj in unique_clusters:
            if cj == ci:
                continue
            other_mask = (labels == cj)
            if np.any(other_mask):
                b_i = min(b_i, float(np.mean(D[i, other_mask])))
        denom = max(a_i, b_i)
        scores[i] = (b_i - a_i) / denom if denom > 1e-15 else 0.0
    return float(np.mean(scores))

# For the mixed-type mixture, use hard assignments (result['assignments']) and
# Gower distance for TWCSS and silhouette.
# gower_distance_matrix() and mixed_em() are already defined above.

# Build full N×N Gower distance matrix for silhouette
print("Building pairwise Gower distance matrix (this may take a moment)...")
lats_cont = X_cont[:, 0]
lons_cont = X_cont[:, 1]
D_gower_full = gower_distance_matrix(lats_cont, lons_cont, climate, terrain)

# TWCSS baseline: single global medoid (point minimising total Gower distance)
global_med_idx = int(np.argmin(D_gower_full.sum(axis=1)))
TWCSS_1 = float(np.sum(D_gower_full[:, global_med_idx] ** 2))

K_range = range(2, 11)
pve_vals = []
sil_vals = []

print(f"{'K':>4} {'TWCSS':>10} {'PVE':>8} {'Silhouette':>12}")
print("-" * 38)
for k in K_range:
    res_k = mixed_em(X_cont, cat_features_list, n_cat_list, K=k, max_iter=50, seed=123)
    lbls_k = res_k['assignments']
    means_k = res_k['means']
    # TWCSS: Gower distances from each point to its cluster medoid
    # (find medoid per cluster, then sum squared distances)
    twcss_k = 0.0
    for c in range(k):
        mask_c = (lbls_k == c)
        if not np.any(mask_c):
            continue
        idx_c = np.where(mask_c)[0]
        # Medoid of cluster c: minimises sum of intra-cluster Gower distances
        sub_D = D_gower_full[np.ix_(idx_c, idx_c)]
        local_med = idx_c[int(np.argmin(sub_D.sum(axis=1)))]
        twcss_k += float(np.sum(D_gower_full[idx_c, local_med] ** 2))
    pve = 1 - twcss_k / TWCSS_1
    sil = silhouette_from_matrix(D_gower_full, lbls_k)
    pve_vals.append(pve)
    sil_vals.append(sil)
    print(f"{k:>4} {twcss_k:>10.4f} {pve:>8.4f} {sil:>12.4f}")

fig, axes = plt.subplots(1, 2, figsize=(14, 5))
K_chosen = 5
K_vals = list(K_range)

ax = axes[0]
ax.plot(K_vals, pve_vals, 'o-', color='#2c3e50', linewidth=2, markersize=7,
        markerfacecolor='#3498db', markeredgecolor='white', markeredgewidth=1.5)
ax.axvline(K_chosen, color='#e74c3c', linestyle='--', linewidth=1.8,
           label=f'Chosen K = {K_chosen}')
ax.fill_between(K_vals, pve_vals, alpha=0.08, color='#3498db')
ax.set_xlabel('Number of Clusters K', fontsize=12)
ax.set_ylabel('PVE', fontsize=12)
ax.set_title('PVE Elbow Curve', fontsize=13, fontweight='bold')
ax.legend(fontsize=11); ax.set_xticks(K_vals); ax.grid(True, alpha=0.3)

ax = axes[1]
ax.plot(K_vals, sil_vals, 's-', color='#2c3e50', linewidth=2, markersize=7,
        markerfacecolor='#9b59b6', markeredgecolor='white', markeredgewidth=1.5)
best_k_sil = K_vals[int(np.argmax(sil_vals))]
ax.axvline(best_k_sil, color='#9b59b6', linestyle='--', linewidth=1.8,
           label=f'Best silhouette K = {best_k_sil}')
ax.axvline(K_chosen, color='#e74c3c', linestyle=':', linewidth=1.8,
           label=f'Chosen K = {K_chosen}')
ax.fill_between(K_vals, sil_vals, alpha=0.08, color='#9b59b6')
ax.set_xlabel('Number of Clusters K', fontsize=12)
ax.set_ylabel('Mean Silhouette Score', fontsize=12)
ax.set_title('Silhouette Score vs K', fontsize=13, fontweight='bold')
ax.legend(fontsize=11); ax.set_xticks(K_vals); ax.grid(True, alpha=0.3)

plt.suptitle('Choosing K: PVE & Silhouette Validation', fontsize=14, fontweight='bold')
plt.tight_layout()
plt.show()

print(f"\nK=2..10 summary:")
print(f"{'K':>4} {'PVE':>8} {'Silhouette':>12}")
print("-" * 27)
for k, pve, sil in zip(K_vals, pve_vals, sil_vals):
    marker = " ◄ chosen" if k == K_chosen else ""
    print(f"{k:>4} {pve:>8.4f} {sil:>12.4f}{marker}")
